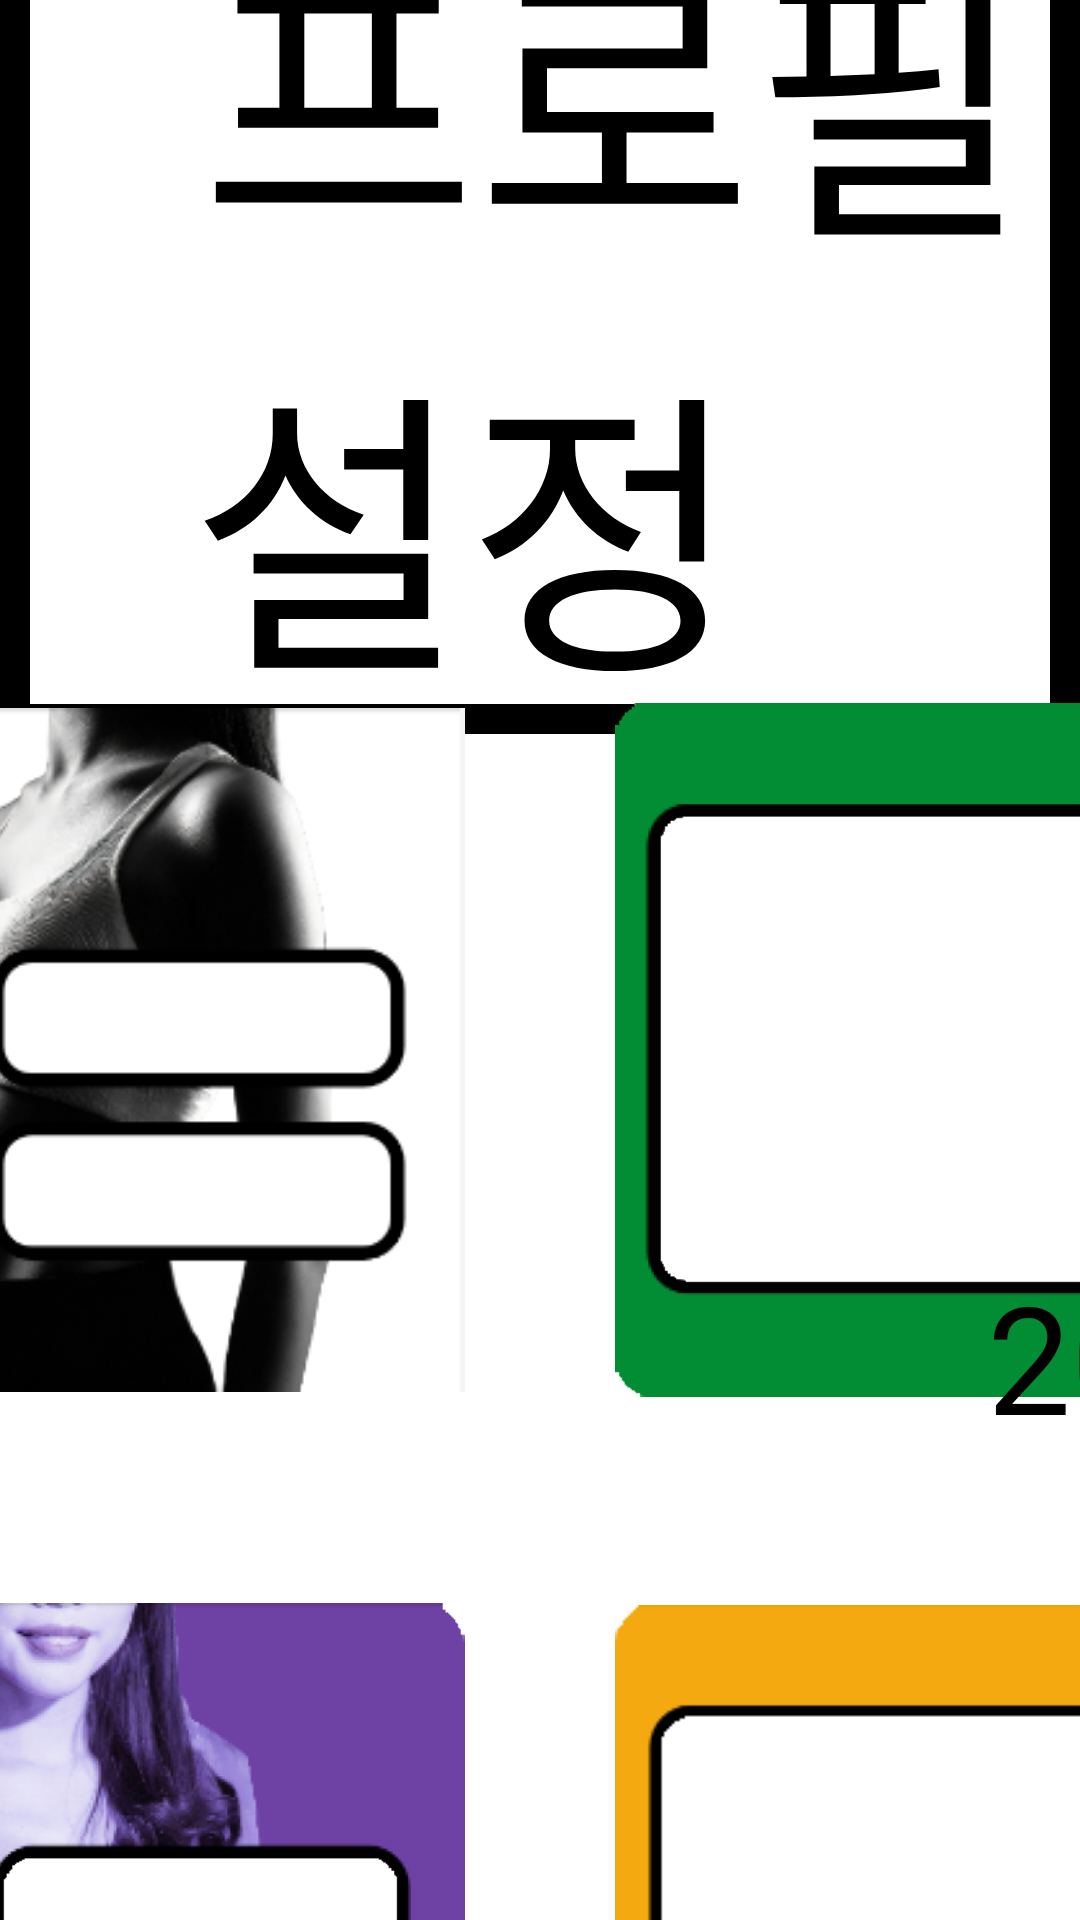

Produce the Android XML layout that renders to this screen, including the resource entries it uses.
<!-- AndroidManifest.xml: application theme Theme.MyApplication3 -->
<!-- res/layout/profile_setting.xml -->
<?xml version="1.0" encoding="utf-8"?>
<LinearLayout xmlns:android="http://schemas.android.com/apk/res/android"
    xmlns:app="http://schemas.android.com/apk/res-auto"
    xmlns:tools="http://schemas.android.com/tools"
    android:layout_width="match_parent"
    android:layout_height="match_parent"
    android:orientation="vertical"
    tools:context=".ProfileSetting">

    <FrameLayout
        android:layout_width="match_parent"
        android:layout_height="1200dp"
        android:layout_gravity="center">

        <ImageView
            android:id="@+id/profile_x"
            android:layout_width="50dp"
            android:layout_height="50dp"
            android:src="@drawable/x"
            android:layout_gravity="right"
            android:layout_margin="50dp"/>

        <TextView
            android:layout_width="wrap_content"
            android:layout_height="wrap_content"
            android:background="@drawable/line"
            android:layout_gravity="center"
            android:gravity="center"
            android:layout_marginBottom="500dp"
            android:text="  프로필 설정  "
            android:textSize="100dp"
            android:textColor="@color/black"/>

        <ImageView
            android:id="@+id/btn_white"
            android:layout_width="500dp"
            android:layout_height="250dp"
            android:src="@drawable/woman_white_profile"
            android:layout_gravity="center"
            android:layout_marginRight="275dp"
            android:layout_marginBottom="250dp"/>

        <ImageView
            android:id="@+id/btn_green"
            android:layout_width="500dp"
            android:layout_height="250dp"
            android:src="@drawable/woman_green_profile"
            android:layout_gravity="center"
            android:layout_marginLeft="275dp"
            android:layout_marginBottom="250dp"/>

        <ImageView
            android:id="@+id/green_lock"
            android:layout_width="100dp"
            android:layout_height="100dp"
            android:src="@drawable/lock"
            android:layout_gravity="center"
            android:layout_marginLeft="275dp"
            android:layout_marginBottom="250dp" />

        <TextView
            android:id="@+id/green_text"
            android:layout_width="300dp"
            android:layout_height="100dp"
            android:layout_gravity="center"
            android:gravity="center"
            android:layout_marginLeft="275dp"
            android:layout_marginBottom="150dp"
            android:textSize="50dp"
            android:text="20레벨 해금"
            android:textColor="@color/black"/>

        <ImageView
            android:id="@+id/btn_purple"
            android:layout_width="500dp"
            android:layout_height="250dp"
            android:src="@drawable/woman_purple_profile"
            android:layout_gravity="center"
            android:layout_marginRight="275dp"
            android:layout_marginTop="50dp"/>

        <ImageView
            android:id="@+id/purple_lock"
            android:layout_width="100dp"
            android:layout_height="100dp"
            android:src="@drawable/lock"
            android:layout_gravity="center"
            android:layout_marginRight="275dp"
            android:layout_marginTop="50dp" />

        <TextView
            android:id="@+id/purple_text"
            android:layout_width="300dp"
            android:layout_height="100dp"
            android:layout_gravity="center"
            android:gravity="center"
            android:layout_marginRight="275dp"
            android:layout_marginTop="150dp"
            android:textSize="50dp"
            android:text="40레벨 해금"
            android:textColor="@color/black"/>

        <ImageView
            android:id="@+id/btn_yellow"
            android:layout_width="500dp"
            android:layout_height="250dp"
            android:src="@drawable/man_yellow_profile"
            android:layout_gravity="center"
            android:layout_marginLeft="275dp"
            android:layout_marginTop="50dp"/>

        <ImageView
            android:id="@+id/yellow_lock"
            android:layout_width="100dp"
            android:layout_height="100dp"
            android:src="@drawable/lock"
            android:layout_gravity="center"
            android:layout_marginLeft="275dp"
            android:layout_marginTop="50dp" />

        <TextView
            android:id="@+id/yellow_text"
            android:layout_width="300dp"
            android:layout_height="100dp"
            android:layout_gravity="center"
            android:gravity="center"
            android:layout_marginLeft="275dp"
            android:layout_marginTop="150dp"
            android:textSize="50dp"
            android:text="60레벨 해금"
            android:textColor="@color/black"/>

        <ImageView
            android:id="@+id/btn_blue"
            android:layout_width="500dp"
            android:layout_height="250dp"
            android:src="@drawable/woman_blue_profile"
            android:layout_gravity="center"
            android:layout_marginRight="275dp"
            android:layout_marginTop="350dp"/>

        <ImageView
            android:id="@+id/blue_lock"
            android:layout_width="100dp"
            android:layout_height="100dp"
            android:src="@drawable/lock"
            android:layout_gravity="center"
            android:layout_marginRight="275dp"
            android:layout_marginTop="350dp" />

        <TextView
            android:id="@+id/blue_text"
            android:layout_width="300dp"
            android:layout_height="100dp"
            android:layout_gravity="center"
            android:gravity="center"
            android:layout_marginRight="275dp"
            android:layout_marginTop="450dp"
            android:textSize="50dp"
            android:text="80레벨 해금"
            android:textColor="@color/black"/>

        <ImageView
            android:id="@+id/btn_black"
            android:layout_width="500dp"
            android:layout_height="250dp"
            android:src="@drawable/woman_black_profile"
            android:layout_gravity="center"
            android:layout_marginLeft="275dp"
            android:layout_marginTop="350dp"/>


        <ImageView
            android:id="@+id/black_lock"
            android:layout_width="100dp"
            android:layout_height="100dp"
            android:src="@drawable/lock"
            android:layout_gravity="center"
            android:layout_marginLeft="275dp"
            android:layout_marginTop="350dp" />

        <TextView
            android:id="@+id/black_text"
            android:layout_width="300dp"
            android:layout_height="100dp"
            android:layout_gravity="center"
            android:gravity="center"
            android:layout_marginLeft="275dp"
            android:layout_marginTop="450dp"
            android:textSize="50dp"
            android:text="100레벨 해금"
            android:textColor="@color/black"/>
    </FrameLayout>

    <FrameLayout
        android:layout_width="match_parent"
        android:layout_height="650dp" >
        <TextView
            android:id="@+id/profile_lv"
            android:layout_width="300dp"
            android:layout_height="75dp"
            android:layout_gravity="center|top"
            android:gravity="center"
            android:textSize="50dp"
            android:textColor="@color/black"
            android:text="현재 레벨" />

        <TextView
            android:layout_width="wrap_content"
            android:layout_height="wrap_content"
            android:layout_gravity="center"
            android:layout_marginBottom="200dp"
            android:text="현재 적용중인 프로필"
            android:textSize="50dp"
            android:textColor="@color/black"/>

        <ImageView
            android:id="@+id/current_color"
            android:layout_width="500dp"
            android:layout_height="250dp"
            android:src="@drawable/woman_black_profile"
            android:layout_gravity="center"
            android:layout_marginBottom="50dp"/>

        <Button
            android:id="@+id/setting_color"
            android:layout_width="250dp"
            android:layout_height="150dp"
            android:layout_gravity="center"
            android:gravity="center"
            android:layout_marginTop="200dp"
            android:text="저장"
            android:textSize="50dp"/>
    </FrameLayout>

</LinearLayout>
<!-- resources referenced by this layout -->
<resources>
  <color name="black">#FF000000</color>
  <!-- drawable line (drawable) -->
  <?xml version="1.0" encoding="utf-8"?>
  <layer-list xmlns:android="http://schemas.android.com/apk/res/android">
      <item>
          <shape android:shape="rectangle">
              <stroke android:width="10dp" android:color="#000000" />
          </shape>
      </item>
  </layer-list>
  <!-- drawable man_yellow_profile: png bitmap (drawable, 75178 bytes) -->
  <!-- drawable woman_black_profile: png bitmap (drawable, 125686 bytes) -->
  <!-- drawable woman_blue_profile: png bitmap (drawable, 162038 bytes) -->
  <!-- drawable woman_green_profile: png bitmap (drawable, 158235 bytes) -->
  <!-- drawable woman_purple_profile: png bitmap (drawable, 200503 bytes) -->
  <!-- drawable woman_white_profile: png bitmap (drawable, 47986 bytes) -->
  <style name="Theme.MyApplication3" parent="Theme.MaterialComponents.DayNight.DarkActionBar">
          
          <item name="colorPrimary">@color/black</item>
          <item name="colorPrimaryVariant">@color/purple_700</item>
          <item name="colorOnPrimary">@color/white</item>
          
          <item name="colorSecondary">@color/teal_200</item>
          <item name="colorSecondaryVariant">@color/teal_700</item>
          <item name="colorOnSecondary">@color/black</item>
          
          <item name="android:statusBarColor">?attr/colorPrimaryVariant</item>
          
      </style>
  <color name="purple_700">#FF3700B3</color>
  <color name="white">#FFFFFFFF</color>
  <color name="teal_200">#FF03DAC5</color>
  <color name="teal_700">#FF018786</color>
</resources>
